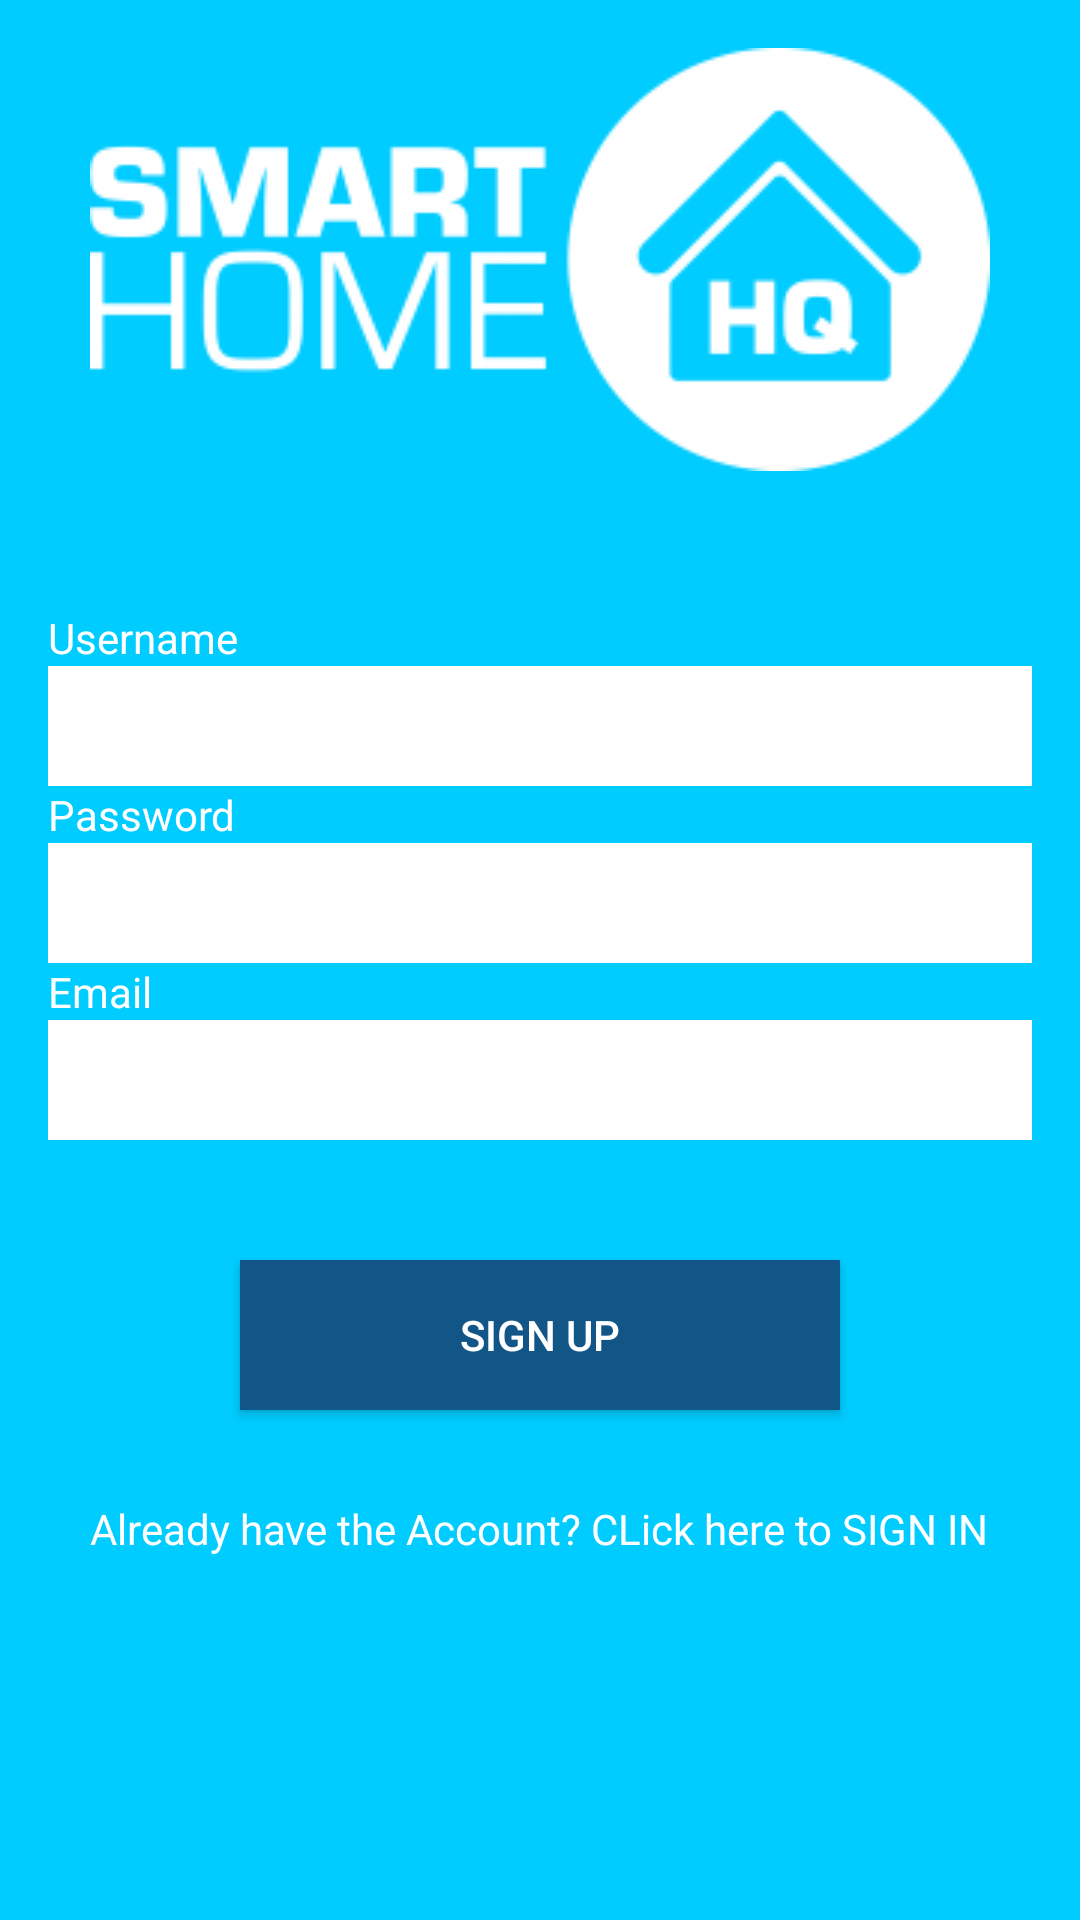

Android layout source for this screen:
<!-- AndroidManifest.xml: application theme MyMaterialTheme -->
<!-- res/layout/activity_sign__up.xml -->
<?xml version="1.0" encoding="utf-8"?>
<RelativeLayout xmlns:android="http://schemas.android.com/apk/res/android"
    xmlns:tools="http://schemas.android.com/tools"
    android:layout_width="match_parent"
    android:layout_height="match_parent"
    android:paddingBottom="16dp"
    android:paddingLeft="16dp"
    android:paddingRight="16dp"
    android:paddingTop="16dp"
    android:background="@color/bg"
    tools:context="com.example.hao.smarthome.Sign_Up">


    <ImageView
        android:layout_width="wrap_content"
        android:layout_height="wrap_content"
        android:id="@+id/imageView3"
        android:src="@drawable/wl"
        android:layout_centerHorizontal="true" />

    <TextView
        android:layout_width="wrap_content"
        android:layout_height="wrap_content"
        android:text="Username"
        android:textColor="@color/white"
        android:id="@+id/ID_su"
        android:layout_below="@+id/imageView3"
        android:layout_marginTop="46dp"
        android:layout_alignParentLeft="true"
        android:layout_alignParentStart="true" />

    <EditText
        android:layout_width="wrap_content"
        android:layout_height="40dp"
        android:background="@color/windowBackground"
        android:textColor="@color/black"
        android:id="@+id/ID_Edit_su"
        android:layout_below="@+id/ID_su"
        android:layout_alignParentLeft="true"
        android:layout_alignParentStart="true"
        android:layout_alignParentRight="true"
        android:layout_alignParentEnd="true" />

    <TextView
        android:layout_width="wrap_content"
        android:layout_height="wrap_content"
        android:text="Password"
        android:textColor="@color/white"
        android:id="@+id/Pass_su"
        android:layout_below="@+id/ID_Edit_su"
        android:layout_alignParentLeft="true"
        android:layout_alignParentStart="true" />

    <EditText
        android:layout_width="wrap_content"
        android:layout_height="40dp"
        android:background="@color/windowBackground"
        android:textColor="@color/black"
        android:inputType="textPassword"
        android:ems="10"
        android:id="@+id/Pass_Edit_su"
        android:layout_below="@+id/Pass_su"
        android:layout_alignParentLeft="true"
        android:layout_alignParentStart="true"
        android:layout_alignRight="@+id/ID_Edit_su"
        android:layout_alignEnd="@+id/ID_Edit_su" />

    <TextView
        android:layout_width="wrap_content"
        android:layout_height="wrap_content"
        android:text="Email"
        android:textColor="@color/white"
        android:id="@+id/Email_su"
        android:layout_below="@+id/Pass_Edit_su"
        android:layout_alignParentLeft="true"
        android:layout_alignParentStart="true" />

    <EditText
        android:layout_width="wrap_content"
        android:layout_height="40dp"
        android:inputType="textEmailAddress"
        android:background="@color/windowBackground"
        android:textColor="@color/black"
        android:ems="10"
        android:id="@+id/Email_Edit_su"
        android:layout_below="@+id/Email_su"
        android:layout_alignParentLeft="true"
        android:layout_alignParentStart="true"
        android:layout_alignRight="@+id/Pass_Edit_su"
        android:layout_alignEnd="@+id/Pass_Edit_su" />

    <Button
        android:layout_width="200dp"
        android:layout_height="50dp"
        android:text="SIGN UP"
        android:textColor="@color/white"
        android:id="@+id/sign_up"
        android:background="@color/colorPrimary"
        android:layout_marginTop="40dp"
        android:layout_below="@+id/Email_Edit_su"
        android:layout_centerHorizontal="true" />

    <TextView
        android:layout_width="wrap_content"
        android:layout_height="wrap_content"
        android:text="Already have the Account? CLick here to SIGN IN"
        android:id="@+id/Sign_in_if"
        android:textColor="@color/white"
        android:layout_marginTop="30dp"
        android:layout_below="@+id/sign_up"
        android:layout_centerHorizontal="true" />


</RelativeLayout>
<!-- resources referenced by this layout -->
<resources>
  <color name="bg">#00ccff</color>
  <color name="black">#000000</color>
  <color name="colorPrimary">#125688</color>
  <color name="white">#FFFFFF</color>
  <color name="windowBackground">#FFFFFF</color>
  <!-- drawable wl: png bitmap (drawable, 8919 bytes) -->
  <style name="MyMaterialTheme" parent="MyMaterialTheme.Base">
  
      </style>
  <style name="MyMaterialTheme.Base" parent="Theme.AppCompat.Light.DarkActionBar">
          <item name="windowNoTitle">true</item>
          <item name="windowActionBar">false</item>
          <item name="colorPrimary">@color/colorPrimary</item>
          <item name="colorPrimaryDark">@color/colorPrimaryDark</item>
          <item name="colorAccent">@color/colorAccent</item>
      </style>
  <color name="colorPrimaryDark">#125688</color>
  <color name="colorAccent">#c8e8ff</color>
</resources>
